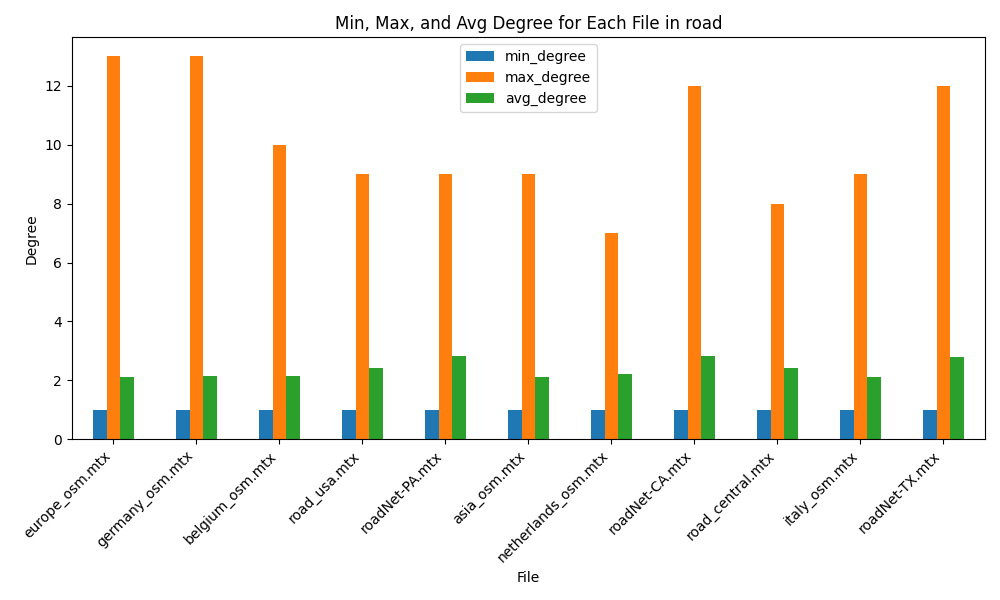

Values plotted in this chart, from the file beside it:
filename, max_degree, min_degree, avg_degree
europe_osm.mtx, 13, 1, 2.123
germany_osm.mtx, 13, 1, 2.142
belgium_osm.mtx, 10, 1, 2.151
road_usa.mtx, 9, 1, 2.41
roadNet-PA.mtx, 9, 1, 2.834
asia_osm.mtx, 9, 1, 2.127
netherlands_osm.mtx, 7, 1, 2.203
roadNet-CA.mtx, 12, 1, 2.816
road_central.mtx, 8, 1, 2.405
italy_osm.mtx, 9, 1, 2.098
roadNet-TX.mtx, 12, 1, 2.785
